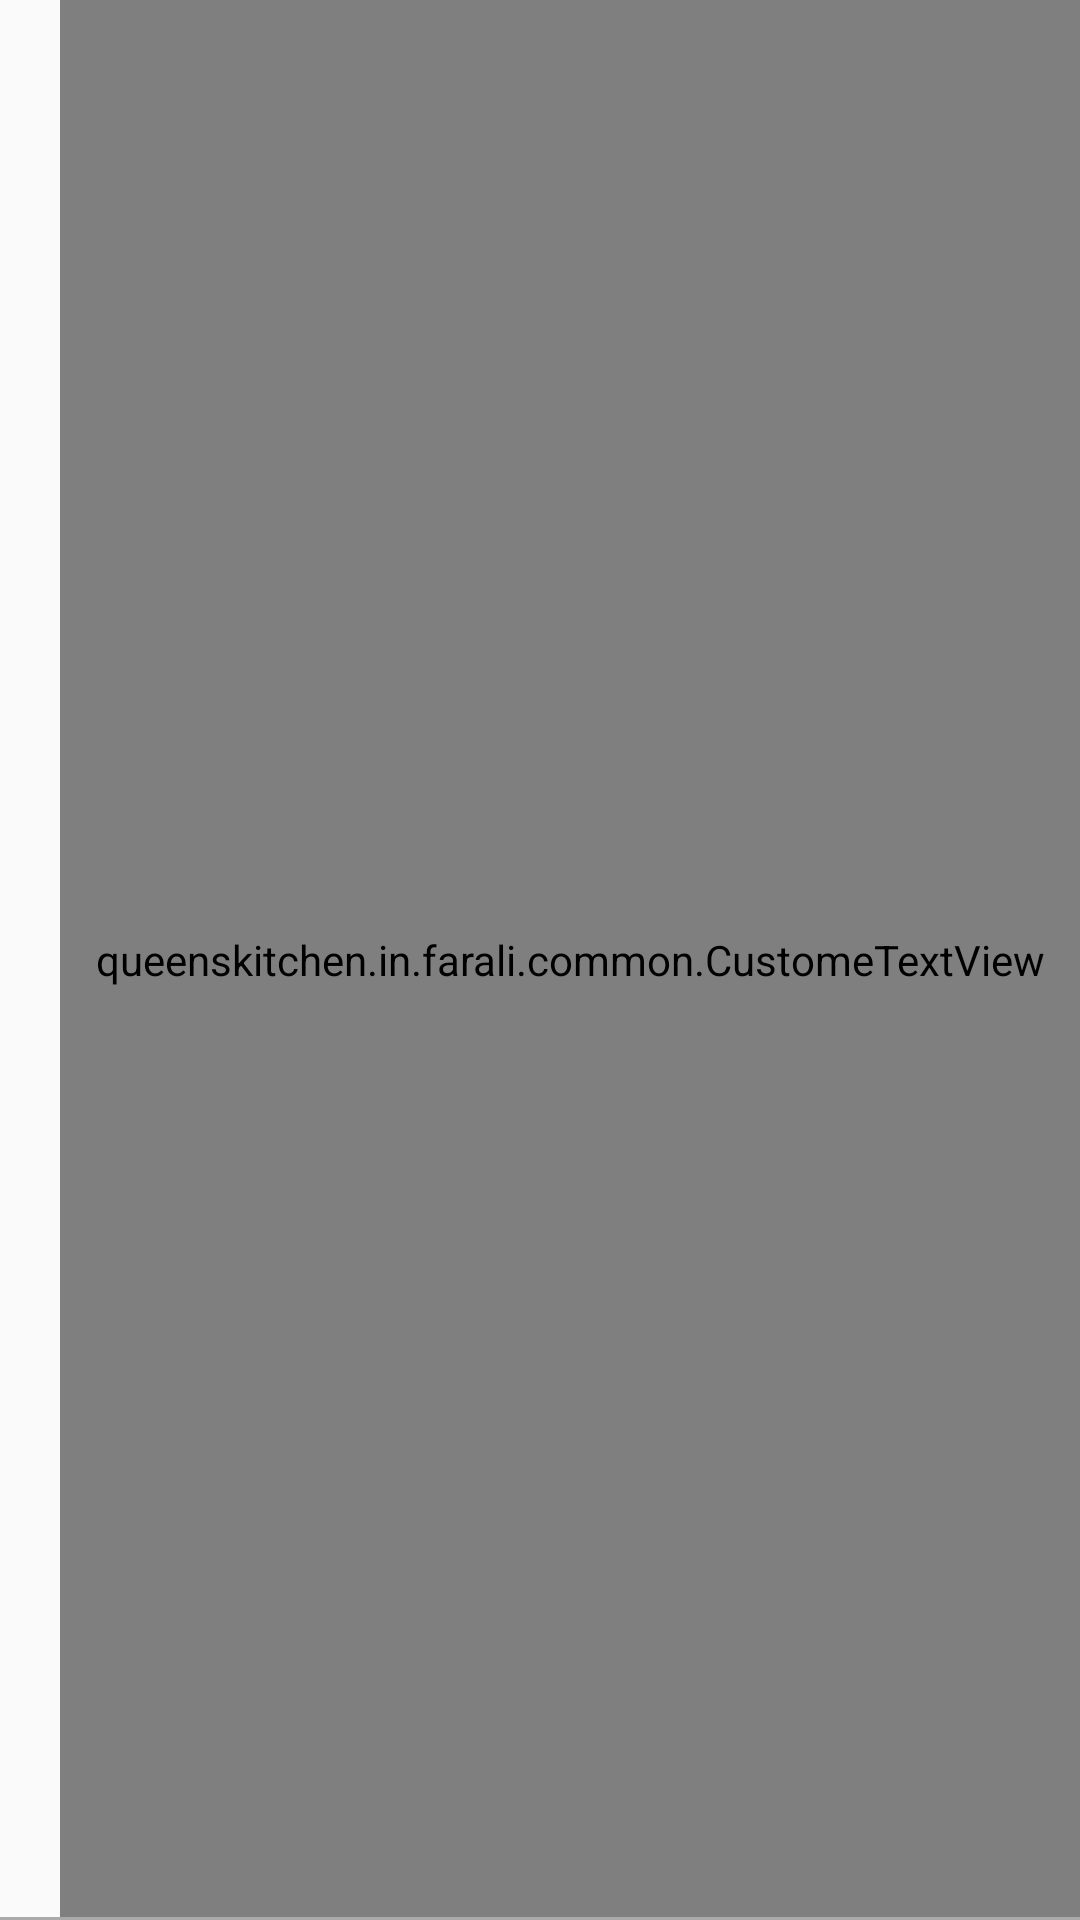

Write the Android layout XML for this screen, with the resource values it uses.
<!-- AndroidManifest.xml: application theme Theme.DesignDemo -->
<!-- res/layout/nav_list_item.xml -->
<?xml version="1.0" encoding="utf-8"?>
<RelativeLayout xmlns:android="http://schemas.android.com/apk/res/android"
    android:layout_width="match_parent"
    android:layout_height="50dp"
    android:orientation="vertical"
    android:gravity="center_vertical">

    <queenskitchen.in.farali.common.CustomeTextView
        android:id="@+id/nav_list_item_tvTitle"
        android:layout_width="match_parent"
        android:layout_height="match_parent"
        android:layout_marginLeft="20dp"
        android:gravity="center_vertical"
        android:text="Medium Text"
        android:textColor="@color/nav_title_color"
        android:textSize="18sp" />

    <View
        android:layout_width="match_parent"
        android:layout_height="1dp"
        android:background="@android:color/darker_gray"
        android:layout_alignParentBottom="true"/>
</RelativeLayout>
<!-- resources referenced by this layout -->
<resources>
  <color name="nav_title_color">#F23887</color>
  <style name="Theme.DesignDemo" parent="Base.Theme.DesignDemo">
      </style>
  <style name="Base.Theme.DesignDemo" parent="Theme.AppCompat.DayNight.NoActionBar">
          <item name="colorPrimary">#F23887</item>
          <item name="colorPrimaryDark">#F23887</item>
          <item name="colorAccent">#FF4081</item>
      </style>
</resources>
